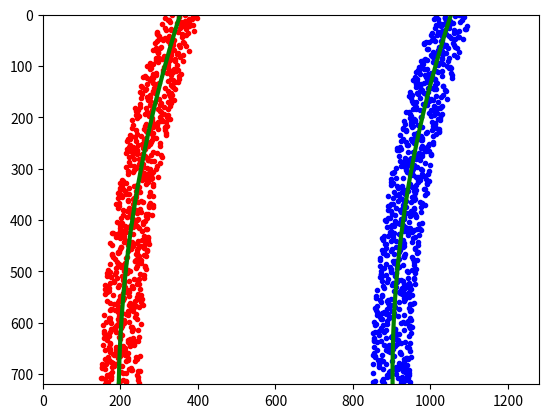

Recreate this plot in Python.
import matplotlib.pyplot as plt
import matplotlib.image as mpimg
import numpy as np

# Generate some fake data to represent lane-line pixels
ploty = np.linspace(0, 719, num=720)# to cover same y-range as image
quadratic_coeff = 3e-4 # arbitrary quadratic coefficient
# For each y position generate random x position within +/-50 pix
# of the line base position in each case (x=200 for left, and x=900 for right)
leftx = np.array([200 + (y**2)*quadratic_coeff + np.random.randint(-50, high=51) for y in ploty])
rightx = np.array([900 + (y**2)*quadratic_coeff + np.random.randint(-50, high=51) for y in ploty])

leftx = leftx[::-1]  # Reverse to match top-to-bottom in y
rightx = rightx[::-1]  # Reverse to match top-to-bottom in y


# Fit a second order polynomial to pixel positions in each fake lane line
left_fit = np.polyfit(ploty, leftx, 2)
left_fitx = left_fit[0]*ploty**2 + left_fit[1]*ploty + left_fit[2]
right_fit = np.polyfit(ploty, rightx, 2)
right_fitx = right_fit[0]*ploty**2 + right_fit[1]*ploty + right_fit[2]

# Plot up the fake data
mark_size = 3
plt.plot(leftx, ploty, 'o', color='red', markersize=mark_size)
plt.plot(rightx, ploty, 'o', color='blue', markersize=mark_size)
plt.xlim(0, 1280)
plt.ylim(0, 720)
plt.plot(left_fitx, ploty, color='green', linewidth=3)
plt.plot(right_fitx, ploty, color='green', linewidth=3)
plt.gca().invert_yaxis() # to visualize as we do the images
plt.show()